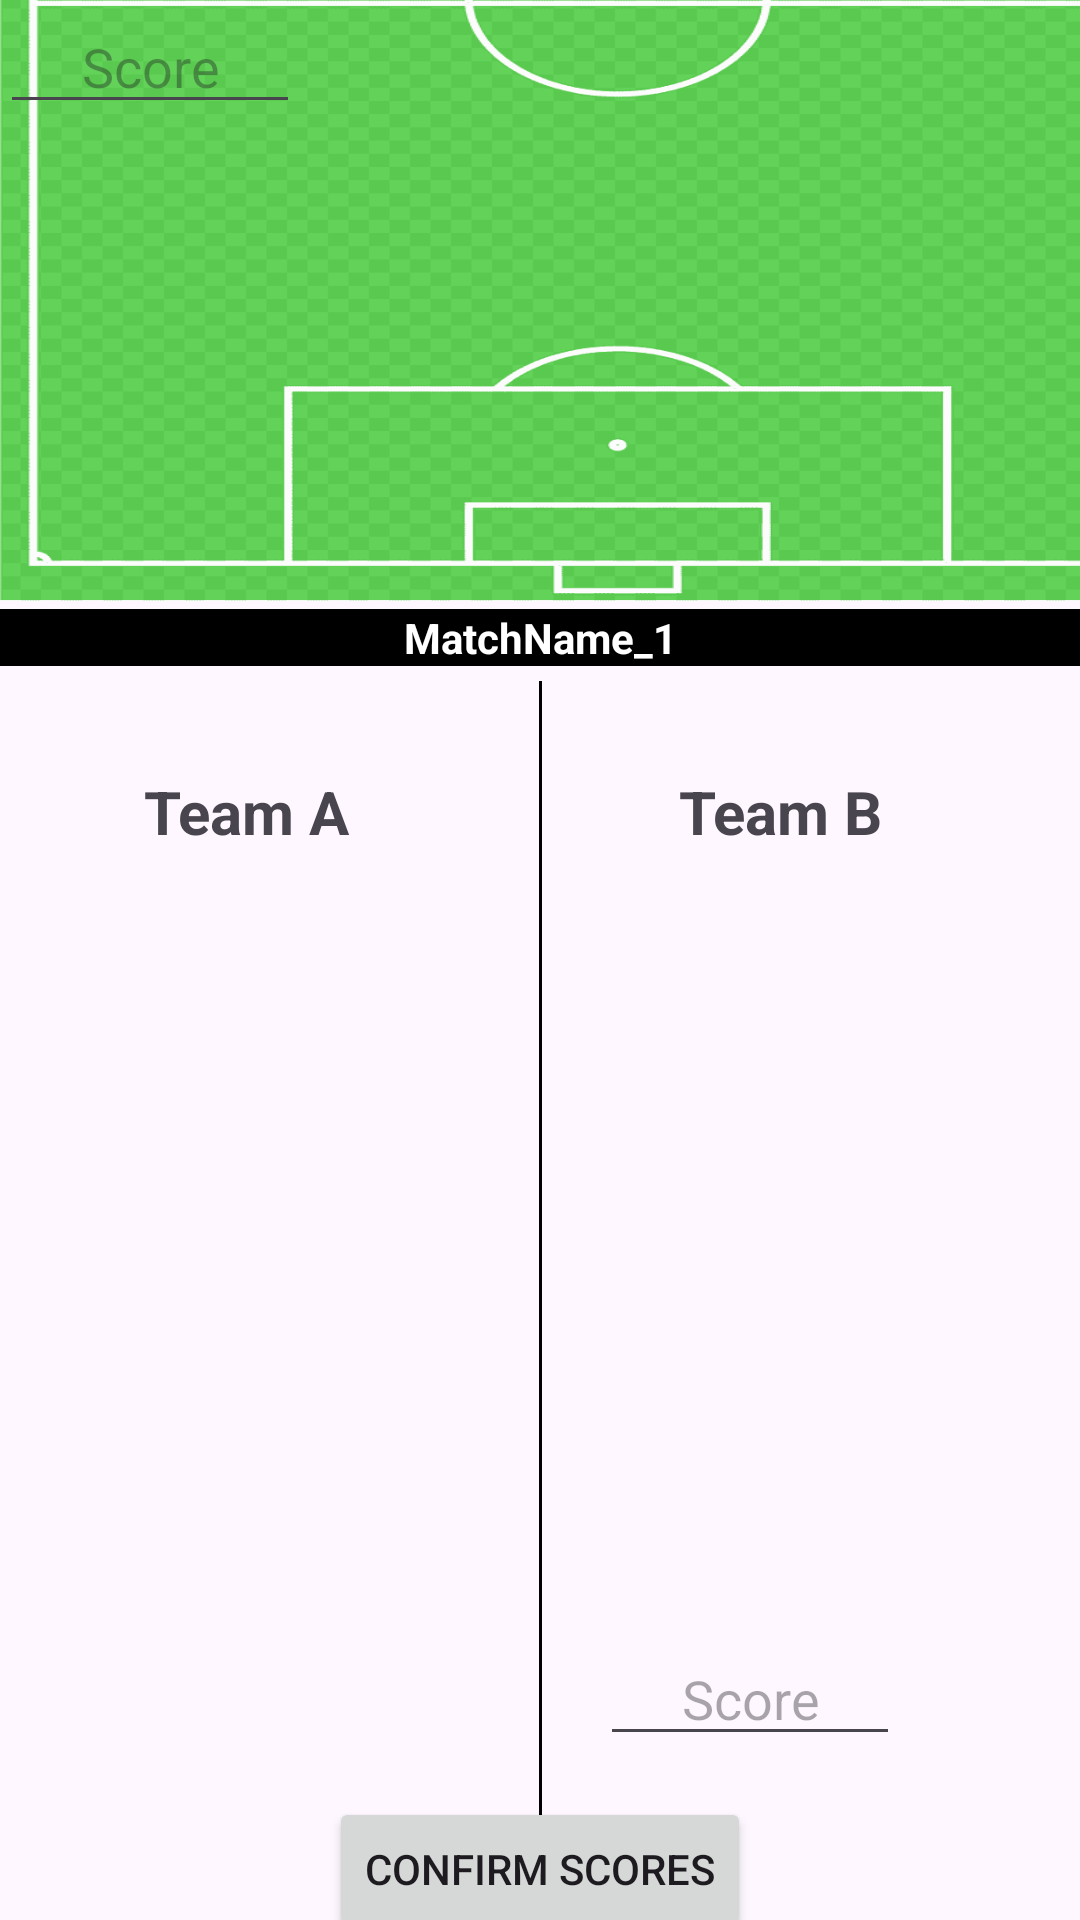

Produce the Android XML layout that renders to this screen, including the resource entries it uses.
<!-- AndroidManifest.xml: application theme Theme.SportsCompiler -->
<!-- res/layout/fragment_admin_screen_of_match2.xml -->
<androidx.constraintlayout.widget.ConstraintLayout xmlns:android="http://schemas.android.com/apk/res/android"
    xmlns:app="http://schemas.android.com/apk/res-auto"
    xmlns:tools="http://schemas.android.com/tools"
    android:layout_width="match_parent"
    android:layout_height="match_parent"
    tools:context=".AdminScreenOfMatch2">

    

    <TextView
        android:layout_width="wrap_content"
        android:layout_height="wrap_content"
        android:layout_marginTop="16dp"
        android:layout_marginBottom="386dp"
        android:text="Enter Match Score!"
        android:textSize="30sp"
        app:layout_constraintBottom_toTopOf="@+id/buttonConfirmScores"
        app:layout_constraintEnd_toEndOf="parent"
        app:layout_constraintStart_toStartOf="parent"
        app:layout_constraintTop_toTopOf="@+id/textViewMatchName"></TextView>

    <RelativeLayout
        android:id="@+id/relativeLayout"
        android:layout_width="410dp"
        android:layout_height="400dp"
        android:background="@drawable/football_field"
        app:layout_constraintBottom_toTopOf="parent"
        app:layout_constraintEnd_toEndOf="parent"
        app:layout_constraintHorizontal_bias="0.0"
        app:layout_constraintStart_toStartOf="parent"
        app:layout_constraintTop_toTopOf="parent"
        app:layout_constraintVertical_bias="0.048"></RelativeLayout>

    
    <View
        android:id="@+id/divider"
        android:layout_width="1dp"
        android:layout_height="400dp"
        android:layout_marginTop="30dp"
        android:layout_marginBottom="16dp"
        android:background="@color/black"
        app:layout_constraintBottom_toBottomOf="parent"
        app:layout_constraintEnd_toStartOf="@id/recyclerViewTeamB"
        app:layout_constraintStart_toEndOf="@id/recyclerViewTeamA"
        app:layout_constraintTop_toBottomOf="@id/relativeLayout" />

    

    

    

    <androidx.recyclerview.widget.RecyclerView
        android:id="@+id/recyclerViewTeamA"
        android:layout_width="0dp"
        android:layout_height="250dp"
        android:layout_marginTop="84dp"
        android:layout_marginEnd="8dp"
        app:layout_constraintEnd_toStartOf="@id/divider"
        app:layout_constraintStart_toStartOf="parent"
        app:layout_constraintTop_toBottomOf="@id/relativeLayout"
        tools:listitem="@layout/player_list_item" />

    <androidx.recyclerview.widget.RecyclerView
        android:id="@+id/recyclerViewTeamB"
        android:layout_width="0dp"
        android:layout_height="250dp"
        android:layout_marginStart="8dp"
        android:layout_marginTop="84dp"
        app:layout_constraintEnd_toEndOf="parent"
        app:layout_constraintStart_toEndOf="@id/divider"
        app:layout_constraintTop_toBottomOf="@id/relativeLayout"
        tools:listitem="@layout/player_list_item" />

    <TextView
        android:id="@+id/teamA"
        android:layout_width="120dp"
        android:layout_height="wrap_content"
        android:layout_marginStart="48dp"
        android:text="Team A"

        android:textSize="20dp"
        android:textStyle="bold"
        app:layout_constraintBottom_toTopOf="@+id/recyclerViewTeamA"
        app:layout_constraintEnd_toStartOf="@+id/teamB"
        app:layout_constraintHorizontal_bias="0.0"
        app:layout_constraintStart_toStartOf="parent"
        app:layout_constraintTop_toTopOf="@+id/divider"
        app:layout_constraintVertical_bias="1.0" />

    

    

    

    <EditText
        android:id="@+id/scoreTeamA"
        android:layout_width="100dp"
        android:layout_height="wrap_content"
        android:hint="Score"
        android:inputType="number"
        android:textAlignment="center"
        tools:layout_editor_absoluteX="39dp"
        tools:layout_editor_absoluteY="544dp" />

    <TextView
        android:id="@+id/teamB"
        android:layout_width="120dp"
        android:layout_height="wrap_content"
        android:layout_marginEnd="40dp"
        android:text="Team B"
        android:textAlignment="center"

        android:textSize="20dp"
        android:textStyle="bold"
        app:layout_constraintBottom_toTopOf="@+id/recyclerViewTeamB"
        app:layout_constraintEnd_toEndOf="parent"
        app:layout_constraintTop_toBottomOf="@+id/textViewMatchName"
        app:layout_constraintVertical_bias="1.0" />

    <EditText
        android:id="@+id/scoreTeamB"
        android:layout_width="100dp"
        android:layout_height="wrap_content"
        android:layout_marginTop="260dp"
        android:layout_marginEnd="40dp"
        android:hint="Score"
        android:inputType="number"
        android:textAlignment="center"
        app:layout_constraintEnd_toEndOf="@id/teamB"
        app:layout_constraintHorizontal_bias="0.0"
        app:layout_constraintStart_toStartOf="@id/teamB"
        app:layout_constraintTop_toBottomOf="@id/teamB" />

    <Button
        android:id="@+id/buttonConfirmScores"
        android:layout_width="wrap_content"
        android:layout_height="wrap_content"
        android:layout_marginTop="372dp"
        android:text="Confirm Scores"
        app:layout_constraintEnd_toEndOf="parent"
        app:layout_constraintStart_toStartOf="parent"
        app:layout_constraintTop_toTopOf="@+id/divider" />

    <TextView
        android:id="@+id/textViewMatchName"
        android:layout_width="match_parent"
        android:layout_height="wrap_content"
        android:layout_marginTop="3dp"
        android:background="@color/black"
        android:text="MatchName_1"
        android:textAlignment="center"
        android:textColor="@color/white"
        android:textStyle="bold"
        app:layout_constraintBottom_toBottomOf="parent"
        app:layout_constraintEnd_toEndOf="parent"
        app:layout_constraintHorizontal_bias="1.0"
        app:layout_constraintStart_toStartOf="parent"
        app:layout_constraintTop_toBottomOf="@id/relativeLayout"
        app:layout_constraintVertical_bias="0.0" />

</androidx.constraintlayout.widget.ConstraintLayout>
<!-- res/layout/player_list_item.xml (included above) -->
<LinearLayout xmlns:android="http://schemas.android.com/apk/res/android"
    android:layout_width="match_parent"
    android:layout_height="wrap_content"
    android:orientation="vertical"
    android:background="#004d00">


    <LinearLayout
        android:layout_width="match_parent"
        android:layout_height="wrap_content"
        android:orientation="horizontal"
        android:padding="8dp">

        <TextView
            android:id="@+id/playerName"
            android:layout_width="144dp"
            android:layout_height="wrap_content"
            android:layout_weight="1"
            android:text="Player Name"
            android:textSize="16sp"
            android:textColor="#FFFFFF" /> 

        <TextView
            android:id="@+id/playerPosition"
            android:layout_width="wrap_content"
            android:layout_height="wrap_content"
            android:paddingStart="8dp"
            android:paddingEnd="8dp"
            android:text="Position"
            android:textSize="16sp"
            android:textColor="#FFFFFF" /> 

        <TextView
            android:id="@+id/playerRating"
            android:layout_width="wrap_content"
            android:layout_height="wrap_content"
            android:text="0.0"
            android:textSize="16sp"
            android:paddingStart="8dp"
            android:paddingEnd="8dp"
            android:textColor="#FFFFFF" /> 
    </LinearLayout>


    <View
        android:layout_width="match_parent"
        android:layout_height="1dp"
        android:background="#000000"
        android:layout_marginTop="4dp" />
</LinearLayout>
<!-- resources referenced by this layout -->
<resources>
  <color name="black">#FF000000</color>
  <color name="white">#FFFFFFFF</color>
  <!-- drawable football_field: png bitmap (drawable, 8799 bytes) -->
  <style name="Theme.SportsCompiler" parent="Base.Theme.SportsCompiler" />
  <style name="Base.Theme.SportsCompiler" parent="Theme.Material3.DayNight.NoActionBar">
          
          <item name="colorPrimary">@color/green</item>
          <item name="colorAccent">@color/white</item>
      </style>
  <color name="green">#4CAF50</color>
</resources>
